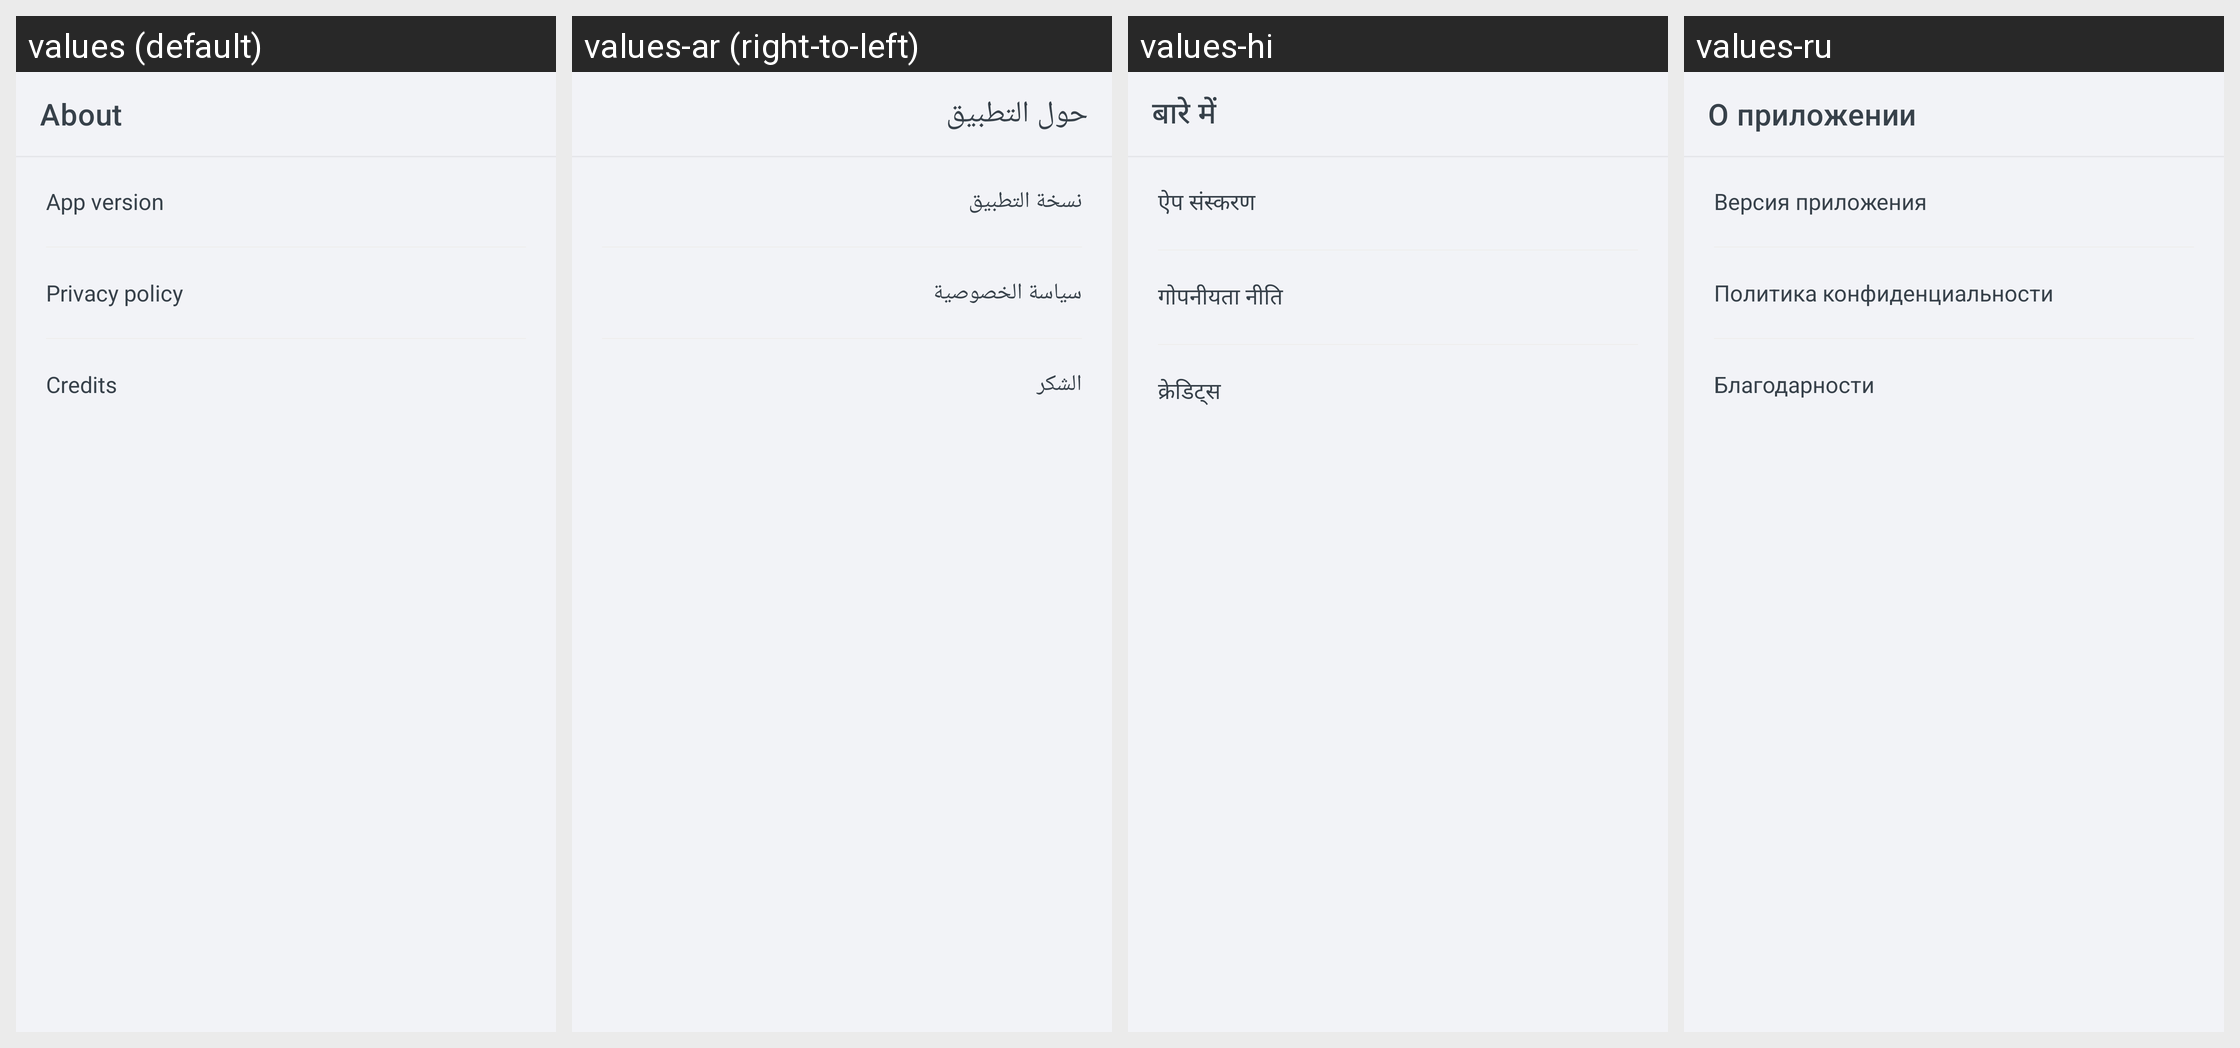

Here is an Android app screen in its default locale and in the app's own translations. Write out the translated-string differences for the strings that appear on this screen.
Android screen res/layout/activity_about.xml rendered under 4 locales, left to right: values (default), values-ar (right-to-left), values-hi, values-ru. Device: Nexus 5 (rendered at 1080×1920; each locale shown at half size, 540×960, under a caption strip naming it); theme Theme.ShoppingList.
Other locales in the repository, not shown: values-de, values-es, values-fr, values-ja, values-pl, values-pt, values-zh.
Strings drawn on this screen, with the default value and each locale's value (text and hints the layout hard-codes, and strings that could not be matched under every locale, appear in the picture but are not listed):

activity_about__toolbarText
  values: About
  values-ar: حول التطبيق
  values-hi: बारे में
  values-ru: О приложении

activity_about__version
  values: App version
  values-ar: نسخة التطبيق
  values-hi: ऐप संस्करण
  values-ru: Версия приложения

activity_about__privacyPolicy
  values: Privacy policy
  values-ar: سياسة الخصوصية
  values-hi: गोपनीयता नीति
  values-ru: Политика конфиденциальности

activity_about__credits
  values: Credits
  values-ar: الشكر
  values-hi: क्रेडिट्स
  values-ru: Благодарности
